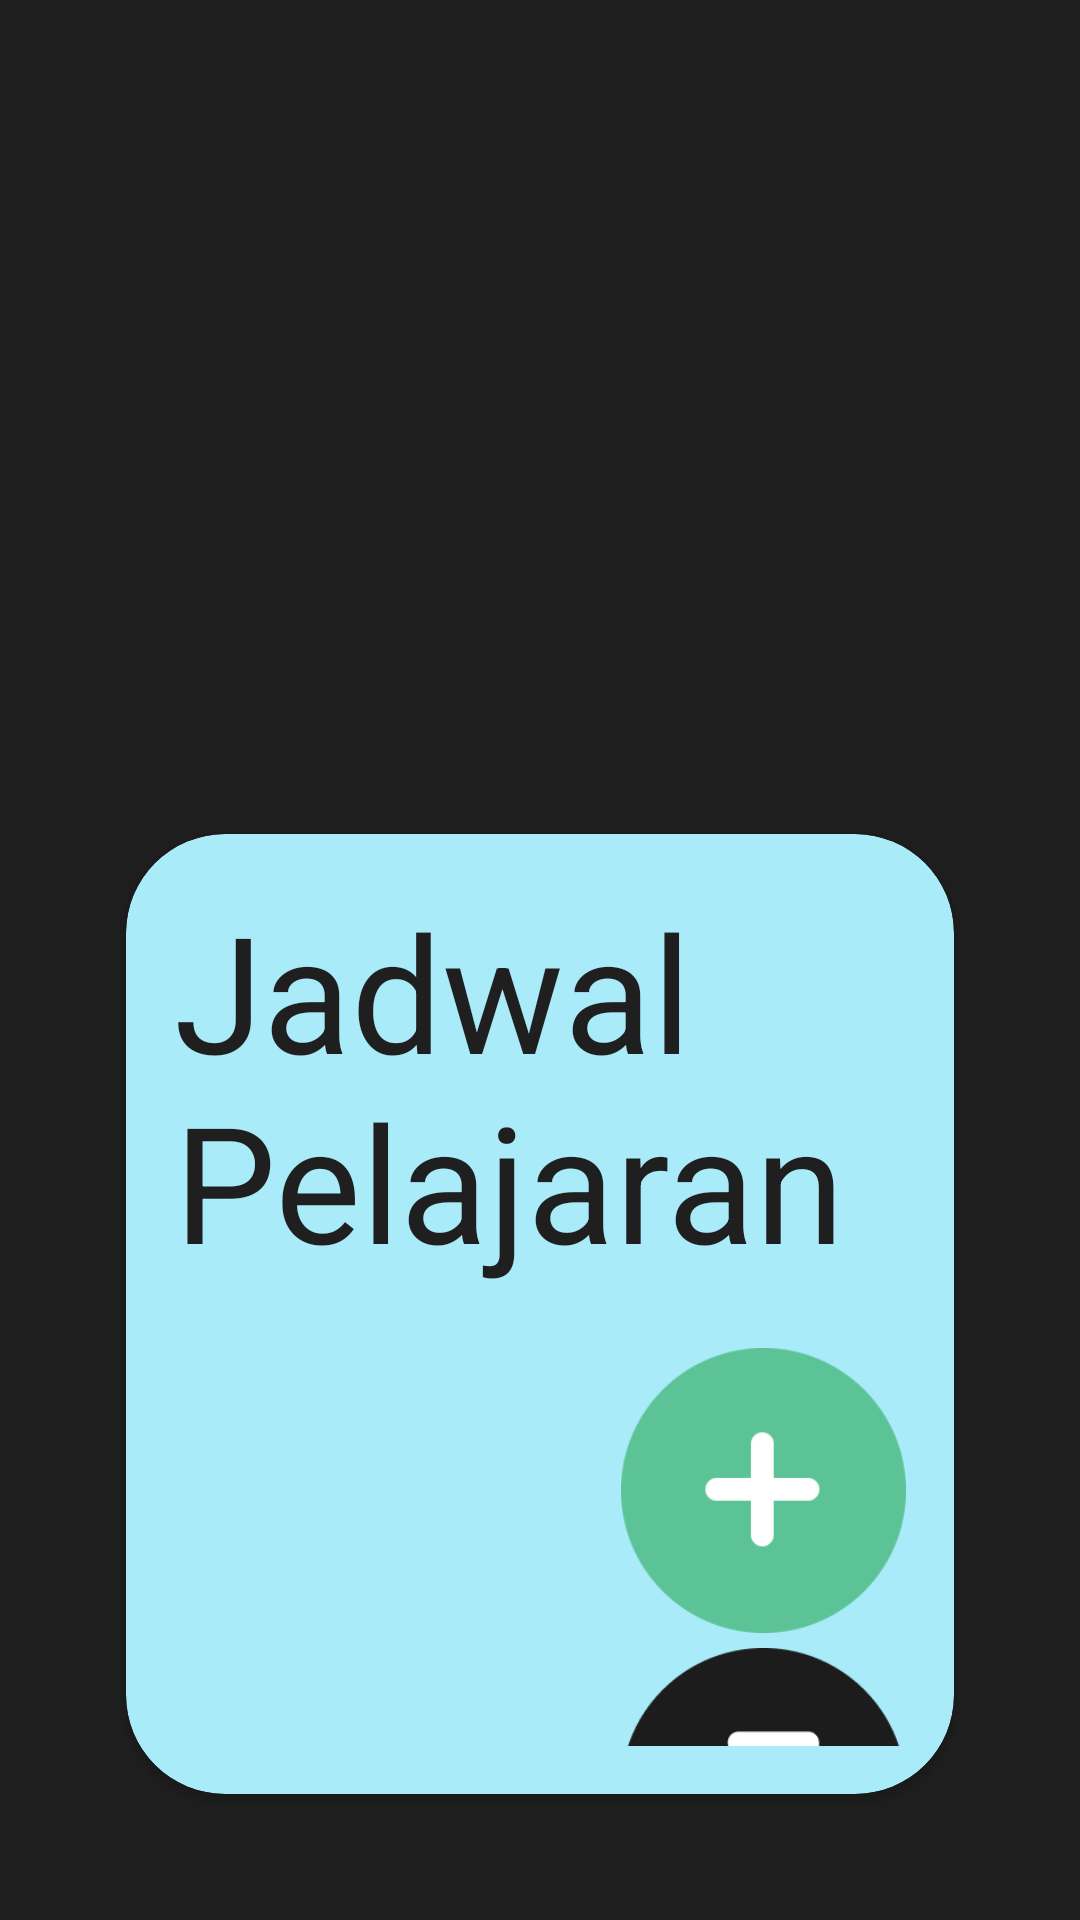

The Android layout XML behind this screen, and the referenced resources:
<!-- AndroidManifest.xml: application theme Theme.Projekmagang -->
<!-- res/layout/fragment_schedule.xml -->
<?xml version="1.0" encoding="utf-8"?>
<androidx.constraintlayout.widget.ConstraintLayout xmlns:android="http://schemas.android.com/apk/res/android"
    android:layout_width="match_parent"
    android:focusableInTouchMode="true"
    android:background="@color/black"
    android:layout_height="match_parent"
    xmlns:app="http://schemas.android.com/apk/res-auto">
    <androidx.cardview.widget.CardView
        app:layout_constraintStart_toStartOf="parent"
        app:layout_constraintBottom_toBottomOf="parent"
        android:layout_width="match_parent"
        android:id="@+id/card_schedule"
        android:background="@color/white"
        android:layout_height="wrap_content"
        android:layout_margin="42dp"
        app:cardCornerRadius="33dp"
        app:cardBackgroundColor="@color/lightblue">

        <LinearLayout
            android:id="@+id/ll_main"
            android:focusable="true"
            android:clickable="true"
            android:layout_width="match_parent"
            android:layout_height="320dp"
            android:orientation="vertical"
            android:padding="16dp">

            <TextView
                android:id="@+id/welcome_text"
                android:layout_width="wrap_content"
                android:layout_height="wrap_content"
                android:layout_gravity="left"
                android:layout_marginBottom="20dp"
                android:text="Jadwal Pelajaran"
                android:textColor="@color/black"
                android:textSize="54sp" />
            <Button
                android:id="@+id/create_button"
                android:layout_width="95dp"
                android:layout_height="95dp"
                android:nextFocusDown="@id/next_button"
                android:layout_gravity="right"
                android:background="@drawable/img_3"
                android:focusable="true" />
            <Button
                android:id="@+id/next_button"
                android:layout_width="95dp"
                android:layout_height="95dp"
                android:nextFocusUp="@id/create_button"
                android:layout_marginTop="5dp"
                android:layout_gravity="right"
                android:background="@drawable/img_1"
                android:focusable="true" />


        </LinearLayout>

    </androidx.cardview.widget.CardView>
</androidx.constraintlayout.widget.ConstraintLayout>
<!-- resources referenced by this layout -->
<resources>
  <color name="black">#1F1F1F</color>
  <color name="lightblue">#A9EBF9</color>
  <color name="white">#FFFFFF</color>
  <!-- drawable img_1: png bitmap (drawable, 3626 bytes) -->
  <!-- drawable img_3: png bitmap (drawable, 3582 bytes) -->
  <style name="Theme.Projekmagang" parent="Theme.AppCompat.DayNight.NoActionBar" />
</resources>
